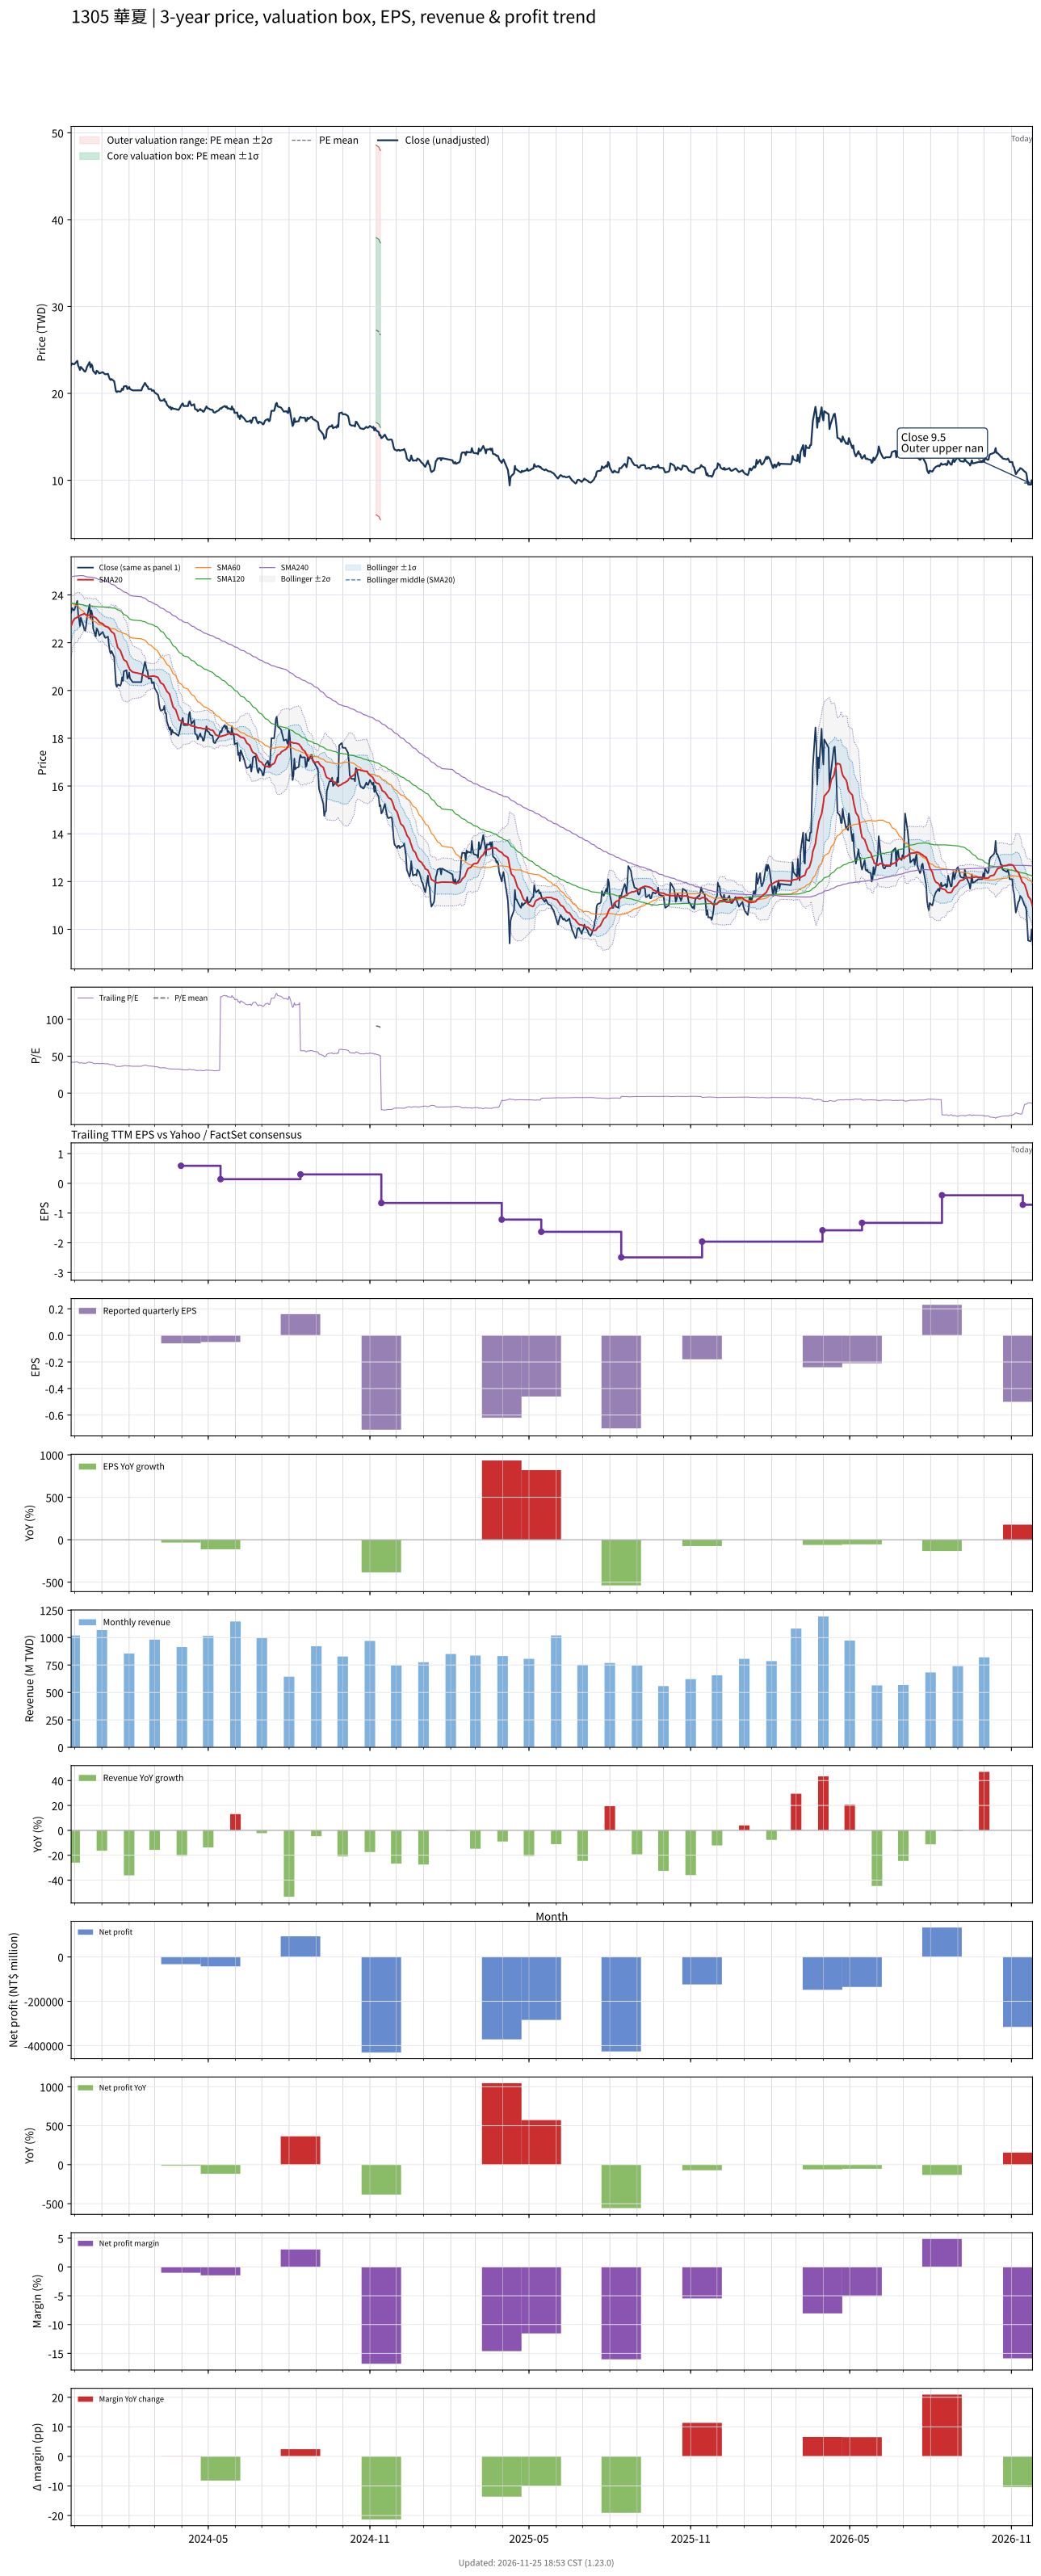

Values plotted in this chart, from the file beside it:
# chart-version: skill-stock-dynamic-val…
date, close, available_date, period_end, eps, ttm_eps, pe, pe_mean, pe_std, price_m2, price_m1, price_mean, price_p1, price_p2, forward_eps, forward_pe, forward_pe_mean, forward_pe_std, forward_price_m2, forward_price_m1, forward_price_mean, forward_price_p1, forward_price_p2, sma20
2023-11-27, 23.25, 2023-11-14, 2023-09-30, 0.25, 0.56, 41.52, , , , , , , , , , , , , , , , , 22.7
2023-11-28, 23.45, 2023-11-14, 2023-09-30, 0.25, 0.56, 41.88, , , , , , , , , , , , , , , , , 22.8
2023-11-29, 23.4, 2023-11-14, 2023-09-30, 0.25, 0.56, 41.79, , , , , , , , , , , , , , , , , 22.9
2023-11-30, 23.35, 2023-11-14, 2023-09-30, 0.25, 0.56, 41.7, , , , , , , , , , , , , , , , , 22.95
2023-12-01, 23.4, 2023-11-14, 2023-09-30, 0.25, 0.56, 41.79, , , , , , , , , , , , , , , , , 23.01
2023-12-04, 23.75, 2023-11-14, 2023-09-30, 0.25, 0.56, 42.41, , , , , , , , , , , , , , , , , 23.06
2023-12-05, 23.2, 2023-11-14, 2023-09-30, 0.25, 0.56, 41.43, , , , , , , , , , , , , , , , , 23.11
2023-12-06, 23, 2023-11-14, 2023-09-30, 0.25, 0.56, 41.07, , , , , , , , , , , , , , , , , 23.13
2023-12-07, 22.7, 2023-11-14, 2023-09-30, 0.25, 0.56, 40.54, , , , , , , , , , , , , , , , , 23.12
2023-12-08, 23.05, 2023-11-14, 2023-09-30, 0.25, 0.56, 41.16, , , , , , , , , , , , , , , , , 23.16
2023-12-11, 22.7, 2023-11-14, 2023-09-30, 0.25, 0.56, 40.54, , , , , , , , , , , , , , , , , 23.2
2023-12-12, 22.55, 2023-11-14, 2023-09-30, 0.25, 0.56, 40.27, , , , , , , , , , , , , , , , , 23.22
2023-12-13, 22.5, 2023-11-14, 2023-09-30, 0.25, 0.56, 40.18, , , , , , , , , , , , , , , , , 23.2
2023-12-14, 22.7, 2023-11-14, 2023-09-30, 0.25, 0.56, 40.54, , , , , , , , , , , , , , , , , 23.16
2023-12-15, 23.05, 2023-11-14, 2023-09-30, 0.25, 0.56, 41.16, , , , , , , , , , , , , , , , , 23.15
2023-12-18, 23.6, 2023-11-14, 2023-09-30, 0.25, 0.56, 42.14, , , , , , , , , , , , , , , , , 23.15
2023-12-19, 23, 2023-11-14, 2023-09-30, 0.25, 0.56, 41.07, , , , , , , , , , , , , , , , , 23.13
2023-12-20, 23.35, 2023-11-14, 2023-09-30, 0.25, 0.56, 41.7, , , , , , , , , , , , , , , , , 23.14
2023-12-21, 23.2, 2023-11-14, 2023-09-30, 0.25, 0.56, 41.43, , , , , , , , , , , , , , , , , 23.13
2023-12-22, 22.6, 2023-11-14, 2023-09-30, 0.25, 0.56, 40.36, , , , , , , , , , , , , , , , , 23.09
2023-12-25, 22.25, 2023-11-14, 2023-09-30, 0.25, 0.56, 39.73, , , , , , , , , , , , , , , , , 23.04
2023-12-26, 22.6, 2023-11-14, 2023-09-30, 0.25, 0.56, 40.36, , , , , , , , , , , , , , , , , 23
2023-12-27, 22.55, 2023-11-14, 2023-09-30, 0.25, 0.56, 40.27, , , , , , , , , , , , , , , , , 22.95
2023-12-28, 22.45, 2023-11-14, 2023-09-30, 0.25, 0.56, 40.09, , , , , , , , , , , , , , , , , 22.91
2023-12-29, 22.3, 2023-11-14, 2023-09-30, 0.25, 0.56, 39.82, , , , , , , , , , , , , , , , , 22.86
2024-01-02, 22.45, 2023-11-14, 2023-09-30, 0.25, 0.56, 40.09, , , , , , , , , , , , , , , , , 22.79
2024-01-03, 22.35, 2023-11-14, 2023-09-30, 0.25, 0.56, 39.91, , , , , , , , , , , , , , , , , 22.75
2024-01-04, 22.25, 2023-11-14, 2023-09-30, 0.25, 0.56, 39.73, , , , , , , , , , , , , , , , , 22.71
2024-01-05, 22.2, 2023-11-14, 2023-09-30, 0.25, 0.56, 39.64, , , , , , , , , , , , , , , , , 22.68
2024-01-08, 22.25, 2023-11-14, 2023-09-30, 0.25, 0.56, 39.73, , , , , , , , , , , , , , , , , 22.64
2024-01-09, 21.9, 2023-11-14, 2023-09-30, 0.25, 0.56, 39.11, , , , , , , , , , , , , , , , , 22.61
2024-01-10, 21.65, 2023-11-14, 2023-09-30, 0.25, 0.56, 38.66, , , , , , , , , , , , , , , , , 22.56
2024-01-11, 21.55, 2023-11-14, 2023-09-30, 0.25, 0.56, 38.48, , , , , , , , , , , , , , , , , 22.51
2024-01-12, 21.65, 2023-11-14, 2023-09-30, 0.25, 0.56, 38.66, , , , , , , , , , , , , , , , , 22.46
2024-01-15, 21.4, 2023-11-14, 2023-09-30, 0.25, 0.56, 38.21, , , , , , , , , , , , , , , , , 22.38
2024-01-16, 20.85, 2023-11-14, 2023-09-30, 0.25, 0.56, 37.23, , , , , , , , , , , , , , , , , 22.24
2024-01-17, 20.25, 2023-11-14, 2023-09-30, 0.25, 0.56, 36.16, , , , , , , , , , , , , , , , , 22.1
2024-01-18, 20.15, 2023-11-14, 2023-09-30, 0.25, 0.56, 35.98, , , , , , , , , , , , , , , , , 21.94
2024-01-19, 20.25, 2023-11-14, 2023-09-30, 0.25, 0.56, 36.16, , , , , , , , , , , , , , , , , 21.8
2024-01-22, 20.2, 2023-11-14, 2023-09-30, 0.25, 0.56, 36.07, , , , , , , , , , , , , , , , , 21.68
2024-01-23, 20.3, 2023-11-14, 2023-09-30, 0.25, 0.56, 36.25, , , , , , , , , , , , , , , , , 21.58
2024-01-24, 20.55, 2023-11-14, 2023-09-30, 0.25, 0.56, 36.7, , , , , , , , , , , , , , , , , 21.48
2024-01-25, 20.4, 2023-11-14, 2023-09-30, 0.25, 0.56, 36.43, , , , , , , , , , , , , , , , , 21.37
2024-01-26, 20.8, 2023-11-14, 2023-09-30, 0.25, 0.56, 37.14, , , , , , , , , , , , , , , , , 21.29
2024-01-29, 20.85, 2023-11-14, 2023-09-30, 0.25, 0.56, 37.23, , , , , , , , , , , , , , , , , 21.21
2024-01-30, 20.5, 2023-11-14, 2023-09-30, 0.25, 0.56, 36.61, , , , , , , , , , , , , , , , , 21.11
2024-01-31, 20.55, 2023-11-14, 2023-09-30, 0.25, 0.56, 36.7, , , , , , , , , , , , , , , , , 21.02
2024-02-01, 20.75, 2023-11-14, 2023-09-30, 0.25, 0.56, 37.05, , , , , , , , , , , , , , , , , 20.95
2024-02-02, 20.5, 2023-11-14, 2023-09-30, 0.25, 0.56, 36.61, , , , , , , , , , , , , , , , , 20.86
2024-02-05, 20.35, 2023-11-14, 2023-09-30, 0.25, 0.56, 36.34, , , , , , , , , , , , , , , , , 20.77
2024-02-15, 20.35, 2023-11-14, 2023-09-30, 0.25, 0.56, 36.34, , , , , , , , , , , , , , , , , 20.69
2024-02-16, 20.65, 2023-11-14, 2023-09-30, 0.25, 0.56, 36.88, , , , , , , , , , , , , , , , , 20.64
2024-02-19, 21.2, 2023-11-14, 2023-09-30, 0.25, 0.56, 37.86, , , , , , , , , , , , , , , , , 20.62
2024-02-20, 21.05, 2023-11-14, 2023-09-30, 0.25, 0.56, 37.59, , , , , , , , , , , , , , , , , 20.59
2024-02-21, 20.85, 2023-11-14, 2023-09-30, 0.25, 0.56, 37.23, , , , , , , , , , , , , , , , , 20.57
2024-02-22, 20.8, 2023-11-14, 2023-09-30, 0.25, 0.56, 37.14, , , , , , , , , , , , , , , , , 20.57
2024-02-23, 20.5, 2023-11-14, 2023-09-30, 0.25, 0.56, 36.61, , , , , , , , , , , , , , , , , 20.58
2024-02-26, 20.5, 2023-11-14, 2023-09-30, 0.25, 0.56, 36.61, , , , , , , , , , , , , , , , , 20.59
2024-02-27, 20.3, 2023-11-14, 2023-09-30, 0.25, 0.56, 36.25, , , , , , , , , , , , , , , , , 20.6
... 667 more rows
